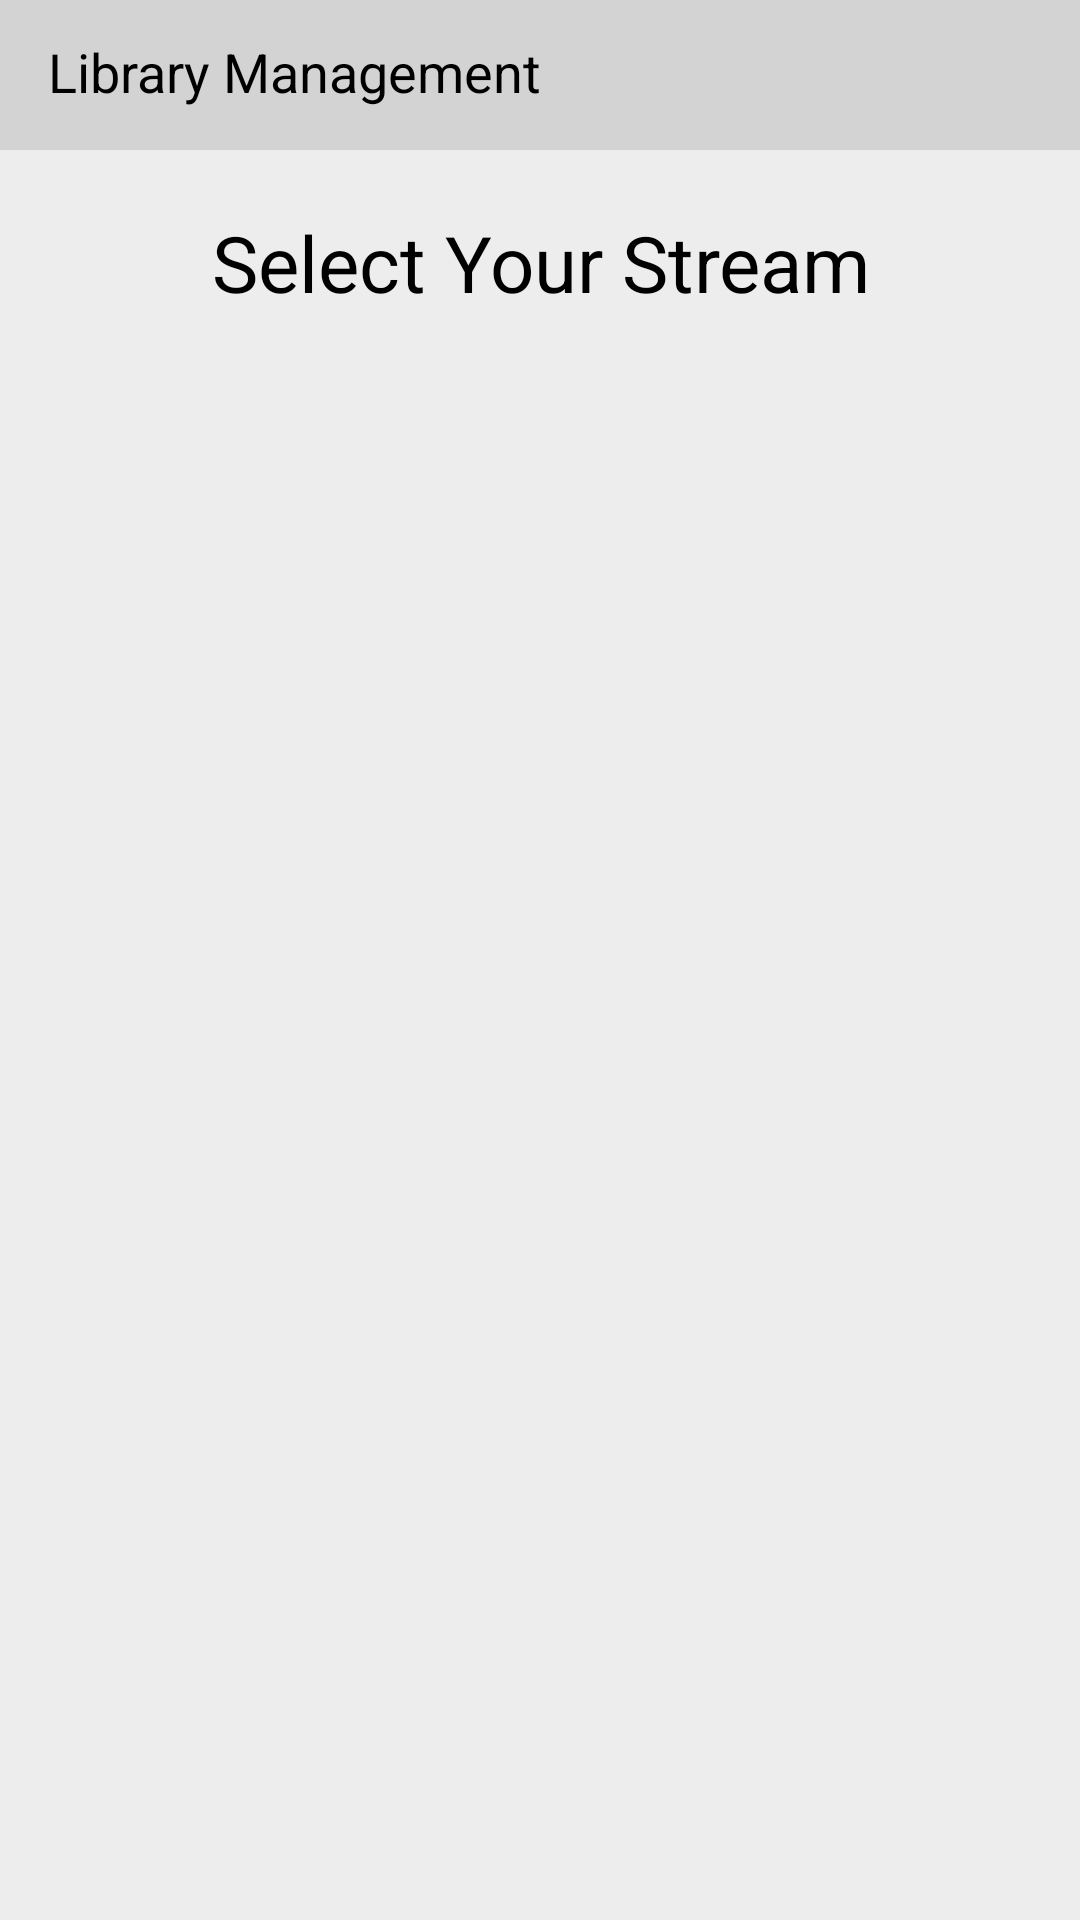

Write the Android layout XML for this screen, with the resource values it uses.
<!-- AndroidManifest.xml: application theme AppTheme -->
<!-- res/layout/activity_material_learning.xml -->
<?xml version="1.0" encoding="utf-8"?>
<LinearLayout
    android:orientation="vertical"
    xmlns:android="http://schemas.android.com/apk/res/android"
    xmlns:app="http://schemas.android.com/apk/res-auto"
    xmlns:tools="http://schemas.android.com/tools"
    android:layout_width="match_parent"
    android:background="@color/activityBack"
    android:layout_height="match_parent"
    tools:context="com.librarymanagement.MaterialLearningActivity">

    <include layout="@layout/layout_back_toolbar"/>

    <TextView
        android:id="@+id/login_title"
        android:layout_width="match_parent"
        android:layout_height="wrap_content"
        android:layout_marginBottom="@dimen/maxMargin"
        android:layout_marginTop="20dp"
        android:gravity="center_horizontal"
        android:text="@string/fields"
        android:textColor="@color/textColorBlack"
        android:textSize="26sp" />




    <ListView
        android:id="@+id/list_fields"
        android:layout_width="match_parent"
        android:layout_height="match_parent"></ListView>




</LinearLayout>
<!-- res/layout/layout_back_toolbar.xml (included above) -->
<?xml version="1.0" encoding="utf-8"?>
<android.support.v7.widget.Toolbar xmlns:android="http://schemas.android.com/apk/res/android"
    xmlns:app="http://schemas.android.com/apk/res-auto"
    xmlns:tools="http://schemas.android.com/tools"
    android:id="@+id/toolbar"
    android:layout_width="match_parent"
    android:layout_height="50dp"
    android:background="@color/toolBarColor">

    <LinearLayout
        android:layout_width="match_parent"
        android:layout_height="match_parent"
        android:orientation="horizontal">


        <TextView
            android:id="@+id/txt_title"
            android:layout_width="match_parent"
            android:layout_height="match_parent"
            android:layout_marginBottom="2dp"
            android:layout_weight="1"
            android:gravity="start|center"
            android:text="@string/app_name"
            android:textColor="@color/textColorBlack"
            android:textSize="@dimen/title" />


        <ImageView
            android:id="@+id/img_logout"
            android:layout_width="45dp"
            android:layout_height="45dp"
            android:layout_gravity="center"
            android:layout_marginRight="@dimen/maxMargin"
            android:src="@drawable/logout"
            android:tint="@color/black"
            android:visibility="gone" />


    </LinearLayout>

</android.support.v7.widget.Toolbar>
<!-- resources referenced by this layout -->
<resources>
  <color name="activityBack">#EDEDED</color>
  <color name="black">#000000</color>
  <color name="textColorBlack">#000000</color>
  <color name="toolBarColor">#D3D3D3</color>
  <dimen name="maxMargin">10dp</dimen>
  <dimen name="title">18sp</dimen>
  <!-- drawable logout: png bitmap (drawable, 1343 bytes) -->
  <string name="app_name">Library Management</string>
  <string name="fields">Select Your Stream</string>
  <style name="AppTheme" parent="Theme.AppCompat.Light.NoActionBar">
          
          <item name="colorPrimary">@color/colorPrimary</item>
          <item name="colorPrimaryDark">@color/colorPrimaryDark</item>
          <item name="colorAccent">@color/colorAccent</item>
      </style>
  <color name="colorPrimary">#FF9966</color>
  <color name="colorPrimaryDark">#000000</color>
  <color name="colorAccent">#FF9966</color>
</resources>
